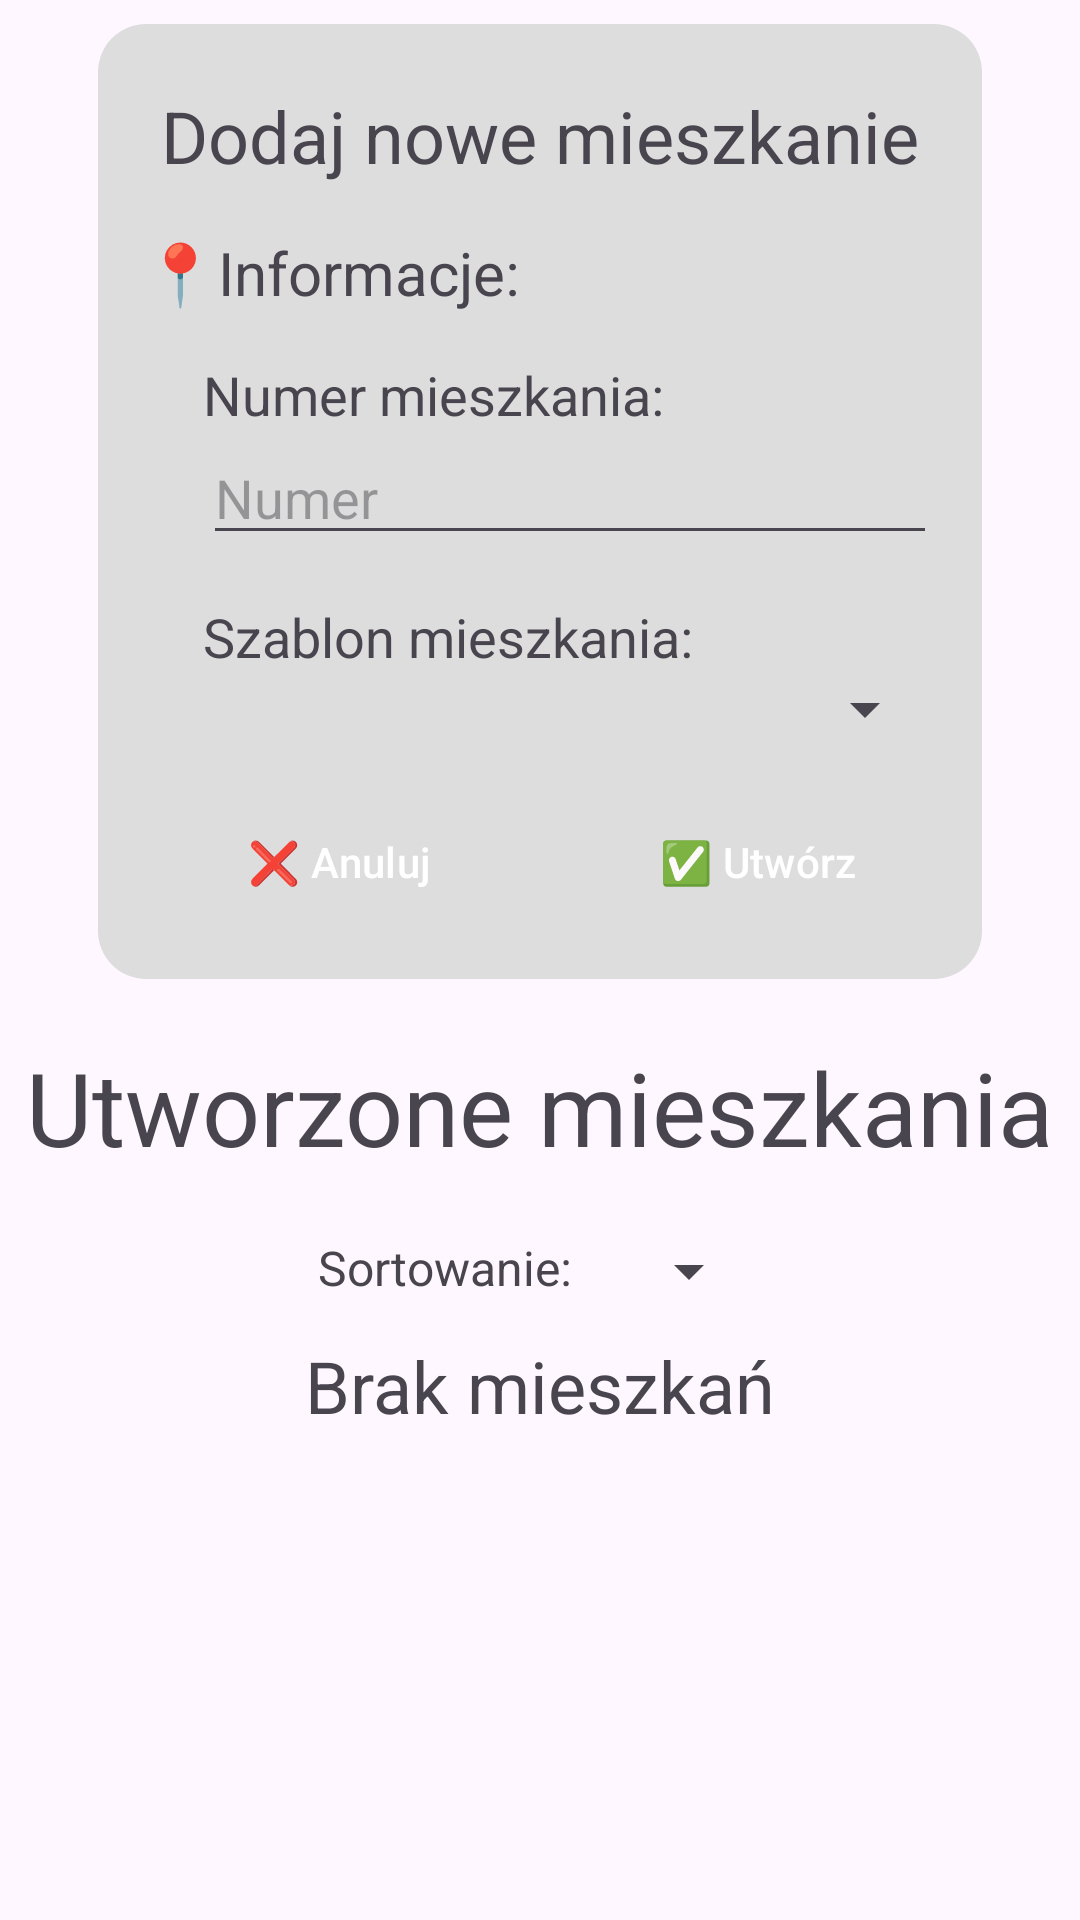

Produce the Android XML layout that renders to this screen, including the resource entries it uses.
<!-- AndroidManifest.xml: application theme Theme.RemaPomiary -->
<!-- res/layout/layout_flats_header.xml -->
<?xml version="1.0" encoding="utf-8"?>
<LinearLayout xmlns:android="http://schemas.android.com/apk/res/android"
    android:layout_width="match_parent"
    android:layout_height="wrap_content"
    android:orientation="vertical"
    android:padding="8dp">

    
    <LinearLayout
        android:id="@+id/formContainer"
        android:layout_width="wrap_content"
        android:layout_height="wrap_content"
        android:layout_gravity="center_horizontal"
        android:layout_marginBottom="20dp"
        android:background="@drawable/round_corners"
        android:orientation="vertical"
        android:padding="15dp">

        <TextView
            android:layout_width="match_parent"
            android:layout_height="wrap_content"
            android:layout_marginBottom="10dp"
            android:gravity="center"
            android:padding="6dp"
            android:text="Dodaj nowe mieszkanie"
            android:textSize="24sp" />

        <TextView
            android:layout_width="match_parent"
            android:layout_height="wrap_content"
            android:layout_marginBottom="15dp"
            android:text="📍Informacje: "
            android:textSize="20sp" />

        <TextView
            android:layout_width="match_parent"
            android:layout_height="wrap_content"
            android:layout_marginStart="20dp"
            android:text="Numer mieszkania: "
            android:textSize="18sp" />

        <EditText
            android:id="@+id/inputFlatNumber"
            android:layout_width="match_parent"
            android:layout_height="wrap_content"
            android:layout_marginStart="20dp"
            android:layout_marginBottom="15dp"
            android:hint="Numer"
            android:imeOptions="actionDone"
            android:inputType="number" />

        <TextView
            android:layout_width="match_parent"
            android:layout_height="wrap_content"
            android:layout_marginStart="20dp"
            android:text="Szablon mieszkania: "
            android:textSize="18sp" />

        <Spinner
            android:id="@+id/templatesSpinner"
            android:layout_marginStart="20dp"
            android:layout_width="match_parent"
            android:layout_height="wrap_content" />

        <LinearLayout
            style="?android:attr/buttonBarStyle"
            android:layout_width="match_parent"
            android:layout_height="wrap_content"
            android:layout_marginTop="15dp"
            android:gravity="center_horizontal"
            android:orientation="horizontal">

            <Button
                android:id="@+id/flatCancel"
                style="?android:attr/buttonBarButtonStyle"
                android:layout_width="wrap_content"
                android:layout_height="wrap_content"
                android:layout_marginEnd="15dp"
                android:layout_weight="1"
                android:backgroundTint="#9D2B24"
                android:text="❌ Anuluj"
                android:textColor="@color/white" />

            <Button
                android:id="@+id/flatAdd"
                style="?android:attr/buttonBarButtonStyle"
                android:layout_width="wrap_content"
                android:layout_height="wrap_content"
                android:layout_weight="1"
                android:backgroundTint="#3FAB1F"
                android:text="✅ Utwórz"
                android:textColor="@color/white" />
        </LinearLayout>
    </LinearLayout>

    
    <LinearLayout
        android:layout_width="match_parent"
        android:layout_height="wrap_content"
        android:gravity="center_horizontal"
        android:orientation="vertical">

        <TextView
            android:layout_width="wrap_content"
            android:layout_height="wrap_content"
            android:layout_marginBottom="20dp"
            android:text="Utworzone mieszkania"
            android:textSize="34sp" />

        <LinearLayout
            android:layout_width="match_parent"
            android:layout_height="wrap_content"
            android:gravity="center_horizontal"
            android:orientation="horizontal"
            android:layout_marginBottom="10dp">

            <TextView
                android:layout_width="wrap_content"
                android:layout_height="wrap_content"
                android:layout_marginEnd="15dp"
                android:text="Sortowanie:"
                android:textSize="16sp" />

            <Spinner
                android:id="@+id/sortBySpinner"
                android:layout_width="wrap_content"
                android:layout_height="wrap_content" />
        </LinearLayout>

        <TextView
            android:id="@+id/noFlats"
            android:layout_width="wrap_content"
            android:layout_height="wrap_content"
            android:layout_marginBottom="20dp"
            android:text="Brak mieszkań"
            android:textSize="24sp" />
    </LinearLayout>
</LinearLayout>
<!-- resources referenced by this layout -->
<resources>
  <!-- drawable round_corners (drawable) -->
  <?xml version="1.0" encoding="utf-8"?>
  <shape xmlns:android="http://schemas.android.com/apk/res/android"
      android:shape="rectangle">
  
      <solid android:color="#DDDDDD" />
  
      <corners android:radius="16dp" />
  
  </shape>
  <style name="Theme.RemaPomiary" parent="Base.Theme.RemaPomiary" />
  <style name="Base.Theme.RemaPomiary" parent="Theme.Material3.DayNight.NoActionBar">
          
          
      </style>
  <!-- not gathered from this repository: default colours our renderer supplied (Android Studio template values) -->
  <color name="white">#FFFFFFFF</color>
</resources>
